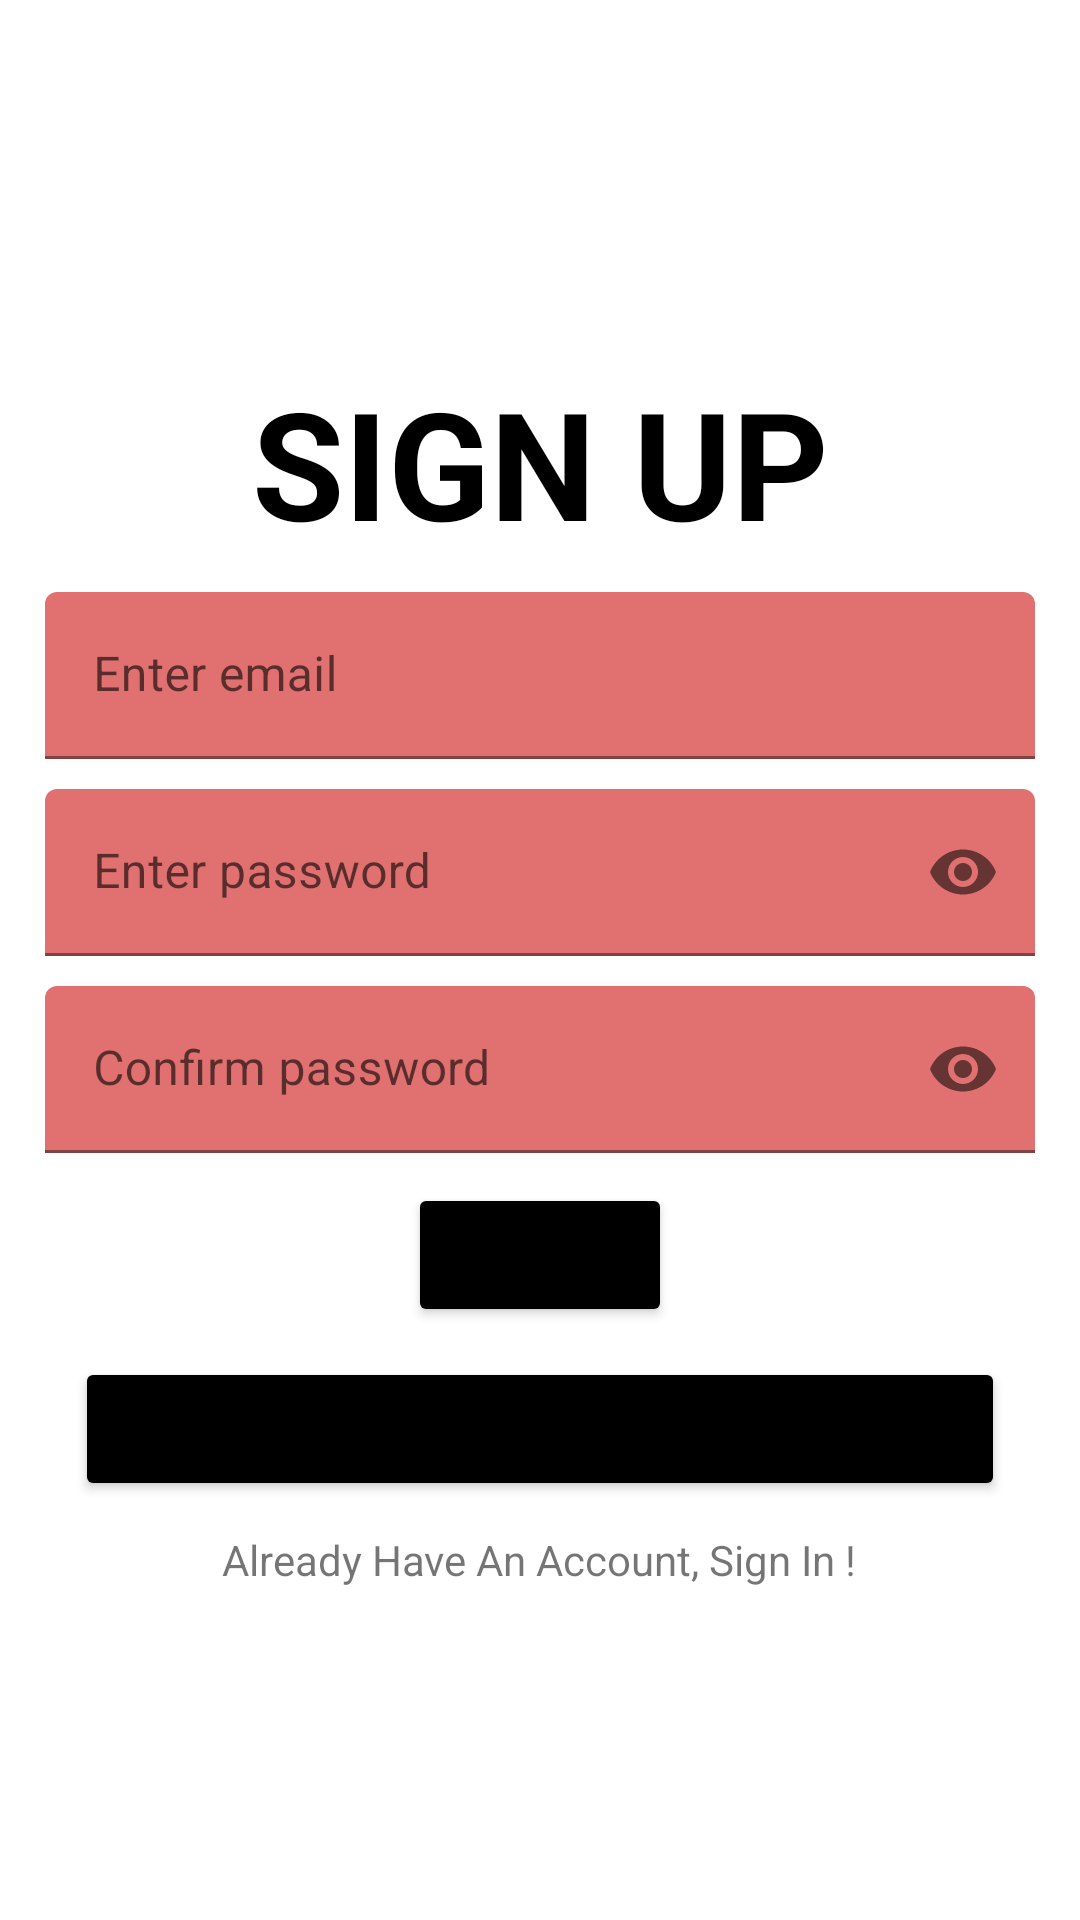

Layout XML and referenced resources for this Android screen:
<!-- AndroidManifest.xml: application theme Theme.QUIZAPP -->
<!-- res/layout/activity_sign_up.xml -->
<?xml version="1.0" encoding="utf-8"?>
<androidx.constraintlayout.widget.ConstraintLayout xmlns:android="http://schemas.android.com/apk/res/android"
    xmlns:app="http://schemas.android.com/apk/res-auto"
    xmlns:tools="http://schemas.android.com/tools"
    android:layout_width="match_parent"
    android:layout_height="match_parent"
    tools:context=".LoginActivity"
    >

    <LinearLayout
        android:layout_width="match_parent"
        android:layout_height="match_parent"
        android:orientation="vertical"
        android:padding="15dp"
        android:gravity="center_vertical"
        >

    <com.google.android.material.textview.MaterialTextView
        android:textSize="50sp"
        android:layout_marginTop="10dp"
        android:text="SIGN UP"
        android:gravity="center"
        android:textStyle="bold"
        android:textAlignment="center"
        android:textColor="@color/black"
        android:layout_width="match_parent"
        android:layout_height="wrap_content"/>

    <com.google.android.material.textfield.TextInputLayout
        android:layout_width="match_parent"
        android:layout_height="wrap_content"
        android:layout_marginTop="10dp"
        android:id="@+id/email"
        app:boxStrokeColor="@color/red"
        app:hintTextColor="@color/red"

        >

        <com.google.android.material.textfield.TextInputEditText
            android:layout_width="match_parent"
            android:id="@+id/signupemail"
            android:layout_height="match_parent"
            android:hint="Enter email"
            android:backgroundTint="#E17171"
            />
    </com.google.android.material.textfield.TextInputLayout>

    <com.google.android.material.textfield.TextInputLayout
        android:id="@+id/textInputLayout"
        android:layout_marginTop="10dp"
        android:layout_width="match_parent"
        android:layout_height="wrap_content"
        app:boxStrokeColor="@color/red"
        app:hintTextColor="@color/red"
        app:passwordToggleEnabled="true"

        >

        <com.google.android.material.textfield.TextInputEditText
            android:id="@+id/signuppass"
            android:layout_width="match_parent"
            android:layout_height="match_parent"
            android:backgroundTint="#E17171"
            android:inputType="textPassword"
            android:hint="Enter password" />

    </com.google.android.material.textfield.TextInputLayout>

    <com.google.android.material.textfield.TextInputLayout

        android:layout_width="match_parent"
        android:layout_height="wrap_content"
        app:boxStrokeColor="@color/red"
        app:hintTextColor="@color/red"
        app:passwordToggleEnabled="true"
        android:layout_marginTop="10dp"

        >

        <com.google.android.material.textfield.TextInputEditText
            android:id="@+id/cnfpasslayout"
            android:layout_width="match_parent"
            android:layout_height="match_parent"
            android:inputType="textPassword"
            android:backgroundTint="#E17171"
            android:hint="Confirm password " />

    </com.google.android.material.textfield.TextInputLayout>


    <Button
        android:layout_width="wrap_content"
        android:id="@+id/signupbtn"
        android:layout_height="wrap_content"
        android:backgroundTint="@color/black"
        android:text="SIGN UP"
        android:layout_marginTop="10dp"
        android:textSize="15sp"
        android:layout_gravity="center"
        >

    </Button>

    <Button
        android:id="@+id/googlesignin"
        android:layout_width="match_parent"
        android:layout_height="wrap_content"
        android:layout_margin="10dp"
        android:backgroundTint="@color/black"
        android:text="SIGN UP"
        app:icon="@drawable/ic_google"
        app:iconGravity="textStart"
        app:iconSize="15dp"

        >

    </Button>

    <TextView
        android:layout_width="wrap_content"
        android:layout_height="wrap_content"
        android:id="@+id/alreadyaccount"
        android:layout_gravity="center"
        android:text="Already Have An Account, Sign In !"
        />
    </LinearLayout>


</androidx.constraintlayout.widget.ConstraintLayout>
<!-- resources referenced by this layout -->
<resources>
  <color name="black">#FF000000</color>
  <color name="red">#D42C2C</color>
  <!-- drawable ic_google (drawable) -->
  <vector xmlns:android="http://schemas.android.com/apk/res/android"
      android:width="24dp"
      android:height="24dp"
      android:viewportWidth="24"
      android:viewportHeight="24">
    <path
        android:pathData="M23.764,9.75C23.917,10.553 24,11.393 24,12.269C24,19.125 19.318,24 12.246,24C10.637,24 9.045,23.69 7.559,23.087C6.073,22.485 4.723,21.601 3.586,20.486C2.448,19.372 1.546,18.049 0.931,16.593C0.316,15.137 -0,13.576 0,12C-0,10.424 0.316,8.863 0.931,7.407C1.546,5.951 2.448,4.628 3.586,3.514C4.723,2.399 6.073,1.515 7.559,0.912C9.045,0.31 10.637,-0 12.246,0C15.552,0 18.315,1.192 20.435,3.128L16.983,6.511V6.502C15.698,5.303 14.067,4.687 12.246,4.687C8.205,4.687 4.921,8.032 4.921,11.993C4.921,15.952 8.205,19.304 12.246,19.304C15.912,19.304 18.407,17.25 18.92,14.429H12.246V9.75H23.765H23.764Z"
        android:fillColor="#000000"/>
  </vector>
  <style name="Theme.QUIZAPP" parent="Theme.MaterialComponents.DayNight.DarkActionBar">
          
          <item name="colorPrimary">@color/purple_500</item>
          <item name="colorPrimaryVariant">@color/purple_700</item>
          <item name="colorOnPrimary">@color/white</item>
          
          <item name="colorSecondary">@color/teal_200</item>
          <item name="colorSecondaryVariant">@color/teal_700</item>
          <item name="colorOnSecondary">@color/black</item>
          
          <item name="android:statusBarColor" tools:targetApi="l">?attr/colorPrimaryVariant</item>
          
      </style>
  <color name="purple_500">#FF6200EE</color>
  <color name="purple_700">#FF3700B3</color>
  <color name="white">#FFFFFFFF</color>
  <color name="teal_200">#FF03DAC5</color>
  <color name="teal_700">#FF018786</color>
</resources>
